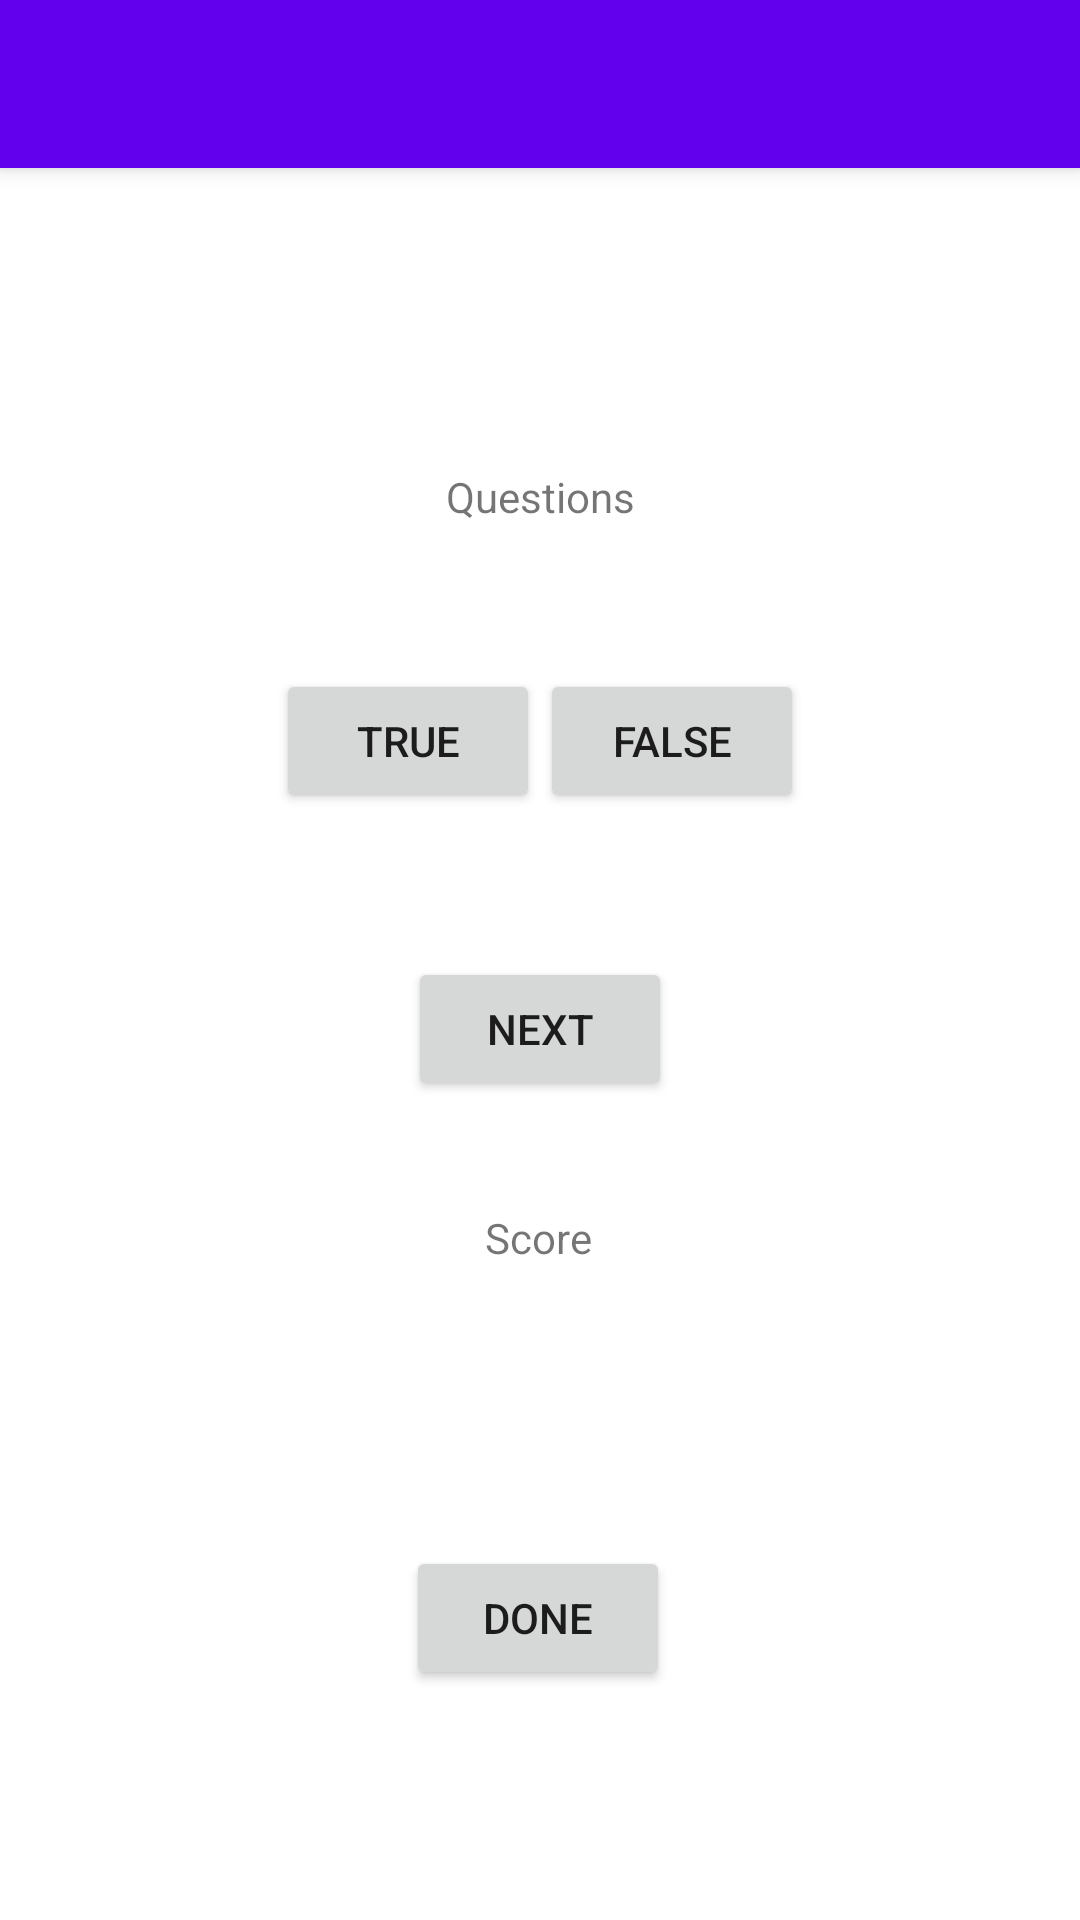

Write the Android layout XML for this screen, with the resource values it uses.
<!-- AndroidManifest.xml: activity theme Theme.ALab2_02_12_21.NoActionBar -->
<!-- res/layout/activity_main.xml -->
<?xml version="1.0" encoding="utf-8"?>
<androidx.coordinatorlayout.widget.CoordinatorLayout xmlns:android="http://schemas.android.com/apk/res/android"
    xmlns:app="http://schemas.android.com/apk/res-auto"
    xmlns:tools="http://schemas.android.com/tools"
    android:layout_width="match_parent"
    android:layout_height="match_parent"
    tools:context=".MainActivity">

    <com.google.android.material.appbar.AppBarLayout
        android:layout_width="match_parent"
        android:layout_height="wrap_content"
        android:theme="@style/Theme.ALab2_02_12_21.AppBarOverlay">

        <androidx.appcompat.widget.Toolbar
            android:id="@+id/toolbar"
            android:layout_width="match_parent"
            android:layout_height="?attr/actionBarSize"
            android:background="?attr/colorPrimary"
            app:popupTheme="@style/Theme.ALab2_02_12_21.PopupOverlay" />

    </com.google.android.material.appbar.AppBarLayout>

    <include layout="@layout/content_main" />



</androidx.coordinatorlayout.widget.CoordinatorLayout>
<!-- res/layout/content_main.xml (included above) -->
<?xml version="1.0" encoding="utf-8"?>
<androidx.constraintlayout.widget.ConstraintLayout xmlns:android="http://schemas.android.com/apk/res/android"
    xmlns:app="http://schemas.android.com/apk/res-auto"
    xmlns:tools="http://schemas.android.com/tools"
    android:layout_width="match_parent"
    android:layout_height="match_parent"
    app:layout_behavior="@string/appbar_scrolling_view_behavior">

    <Button
        android:id="@+id/f_button"
        android:layout_width="wrap_content"
        android:layout_height="wrap_content"
        android:layout_marginTop="48dp"
        android:text="False"
        app:layout_constraintEnd_toEndOf="parent"
        app:layout_constraintHorizontal_bias="0.5"
        app:layout_constraintStart_toEndOf="@+id/t_button"
        app:layout_constraintTop_toBottomOf="@+id/questionView" />

    <Button
        android:id="@+id/t_button"
        android:layout_width="wrap_content"
        android:layout_height="wrap_content"
        android:layout_marginTop="48dp"
        android:text="True"
        app:layout_constraintEnd_toStartOf="@+id/f_button"
        app:layout_constraintHorizontal_bias="0.5"
        app:layout_constraintHorizontal_chainStyle="packed"
        app:layout_constraintStart_toStartOf="parent"
        app:layout_constraintTop_toBottomOf="@+id/questionView" />

    <Button
        android:id="@+id/n_button"
        android:layout_width="wrap_content"
        android:layout_height="wrap_content"
        android:layout_marginTop="48dp"
        android:text="Next"
        app:layout_constraintEnd_toEndOf="parent"
        app:layout_constraintStart_toStartOf="parent"
        app:layout_constraintTop_toBottomOf="@+id/f_button" />

    <TextView
        android:id="@+id/questionView"
        android:layout_width="wrap_content"
        android:layout_height="wrap_content"
        android:layout_marginTop="100dp"
        android:text="Questions"
        app:layout_constraintEnd_toEndOf="parent"
        app:layout_constraintHorizontal_bias="0.5"
        app:layout_constraintStart_toStartOf="parent"
        app:layout_constraintTop_toTopOf="parent" />

    <TextView
        android:id="@+id/scoreView"
        android:layout_width="wrap_content"
        android:layout_height="wrap_content"
        android:layout_marginTop="36dp"
        android:text="Score"
        app:layout_constraintEnd_toEndOf="parent"
        app:layout_constraintHorizontal_bias="0.498"
        app:layout_constraintStart_toStartOf="parent"
        app:layout_constraintTop_toBottomOf="@+id/n_button" />

    <Button
        android:id="@+id/d_button"
        android:layout_width="wrap_content"
        android:layout_height="wrap_content"
        android:layout_marginTop="60dp"
        android:text="Done"
        app:layout_constraintBottom_toBottomOf="parent"
        app:layout_constraintEnd_toEndOf="parent"
        app:layout_constraintHorizontal_bias="0.498"
        app:layout_constraintStart_toStartOf="parent"
        app:layout_constraintTop_toBottomOf="@+id/scoreView"
        app:layout_constraintVertical_bias="0.303" />
</androidx.constraintlayout.widget.ConstraintLayout>
<!-- resources referenced by this layout -->
<resources>
  <style name="Theme.ALab2_02_12_21.AppBarOverlay" parent="ThemeOverlay.AppCompat.Dark.ActionBar" />
  <style name="Theme.ALab2_02_12_21.PopupOverlay" parent="ThemeOverlay.AppCompat.Light" />
  <style name="Theme.ALab2_02_12_21.NoActionBar">
          <item name="windowActionBar">false</item>
          <item name="windowNoTitle">true</item>
      </style>
</resources>
